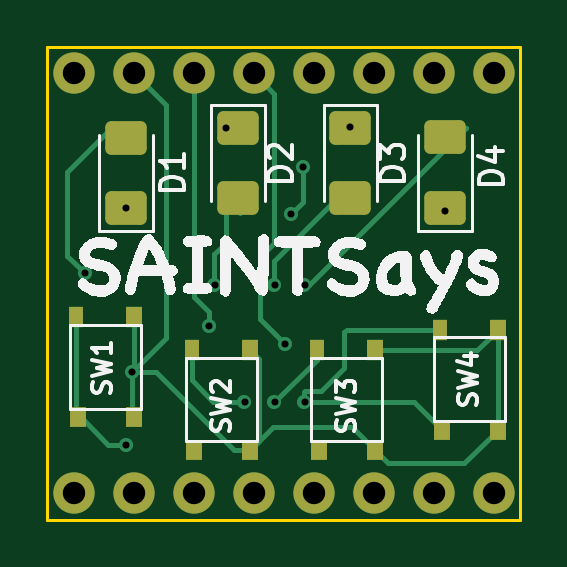
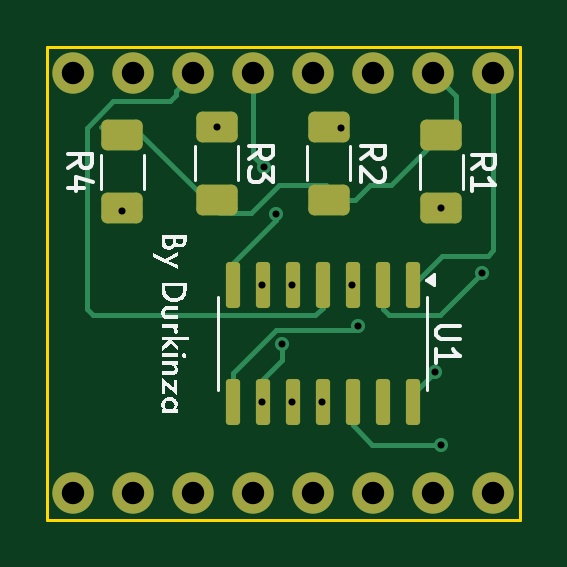
Circuit board: 11 layer files. Board 20.0 x 20.0 mm.
- bottom_copper: SaintSays-B_Cu.gbl (7917 bytes)
- bottom_mask: SaintSays-B_Mask.gbs (2429 bytes)
- paste: SaintSays-B_Paste.gbp (1982 bytes)
- bottom_silk: SaintSays-B_Silkscreen.gbo (15177 bytes)
- outline: SaintSays-Edge_Cuts.gm1 (638 bytes)
- top_copper: SaintSays-F_Cu.gtl (8652 bytes)
- top_mask: SaintSays-F_Mask.gts (2578 bytes)
- paste: SaintSays-F_Paste.gtp (2131 bytes)
- top_silk: SaintSays-F_Silkscreen.gto (34818 bytes)
- drill: SaintSays-NPTH.drl (265 bytes)
- drill: SaintSays-PTH.drl (896 bytes)

=== bottom_copper: SaintSays-B_Cu.gbl (7917 bytes, source omitted) ===
=== bottom_mask: SaintSays-B_Mask.gbs (2429 bytes, source withheld) ===
=== paste: SaintSays-B_Paste.gbp (1982 bytes, source withheld) ===
=== bottom_silk: SaintSays-B_Silkscreen.gbo (15177 bytes, source omitted) ===
=== outline: SaintSays-Edge_Cuts.gm1 ===
%TF.GenerationSoftware,KiCad,Pcbnew,8.0.3*%
%TF.CreationDate,2024-07-29T19:47:33-06:00*%
%TF.ProjectId,SaintCon Says Badge,5361696e-7443-46f6-9e20-536179732042,rev?*%
%TF.SameCoordinates,Original*%
%TF.FileFunction,Profile,NP*%
%FSLAX46Y46*%
G04 Gerber Fmt 4.6, Leading zero omitted, Abs format (unit mm)*
G04 Created by KiCad (PCBNEW 8.0.3) date 2024-07-29 19:47:33*
%MOMM*%
%LPD*%
G01*
G04 APERTURE LIST*
%TA.AperFunction,Profile*%
%ADD10C,0.120000*%
%TD*%
G04 APERTURE END LIST*
%TO.C,MB1*%
D10*
X153425000Y-100175000D02*
X133425000Y-100175000D01*
X133425000Y-80175000D01*
X153425000Y-80175000D01*
X153425000Y-100175000D01*
%TD*%
M02*

=== top_copper: SaintSays-F_Cu.gtl (8652 bytes, source omitted) ===
=== top_mask: SaintSays-F_Mask.gts (2578 bytes, source withheld) ===
=== paste: SaintSays-F_Paste.gtp (2131 bytes, source withheld) ===
=== top_silk: SaintSays-F_Silkscreen.gto (34818 bytes, source omitted) ===
=== drill: SaintSays-NPTH.drl ===
M48
; DRILL file {KiCad 8.0.3} date 2024-07-29T19:47:39-0600
; FORMAT={-:-/ absolute / inch / decimal}
; #@! TF.CreationDate,2024-07-29T19:47:39-06:00
; #@! TF.GenerationSoftware,Kicad,Pcbnew,8.0.3
; #@! TF.FileFunction,NonPlated,1,2,NPTH
FMAT,2
INCH
%
G90
G05
M30

=== drill: SaintSays-PTH.drl ===
M48
; DRILL file {KiCad 8.0.3} date 2024-07-29T19:47:39-0600
; FORMAT={-:-/ absolute / inch / decimal}
; #@! TF.CreationDate,2024-07-29T19:47:39-06:00
; #@! TF.GenerationSoftware,Kicad,Pcbnew,8.0.3
; #@! TF.FileFunction,Plated,1,2,PTH
FMAT,2
INCH
; #@! TA.AperFunction,Plated,PTH,ViaDrill
T1C0.0118
; #@! TA.AperFunction,Plated,PTH,ComponentDrill
T2C0.0374
%
G90
G05
T1
X5.315Y-3.5335
X5.3839Y-3.4252
X5.3839Y-3.8189
X5.3937Y-3.6974
X5.5217Y-3.622
X5.5315Y-3.5531
X5.55Y-3.2914
X5.5815Y-3.748
X5.6315Y-3.5531
X5.6315Y-3.748
X5.6496Y-3.6516
X5.6594Y-3.435
X5.6791Y-3.3563
X5.6815Y-3.5531
X5.6815Y-3.748
X5.7579Y-3.289
X5.9154Y-3.4291
T2
X5.2967Y-3.2002
X5.2967Y-3.9002
X5.3967Y-3.2002
X5.3967Y-3.9002
X5.4967Y-3.2002
X5.4967Y-3.9002
X5.5967Y-3.2002
X5.5967Y-3.9002
X5.6967Y-3.2002
X5.6967Y-3.9002
X5.7967Y-3.2002
X5.7967Y-3.9002
X5.8967Y-3.2002
X5.8967Y-3.9002
X5.9967Y-3.2002
X5.9967Y-3.9002
M30
